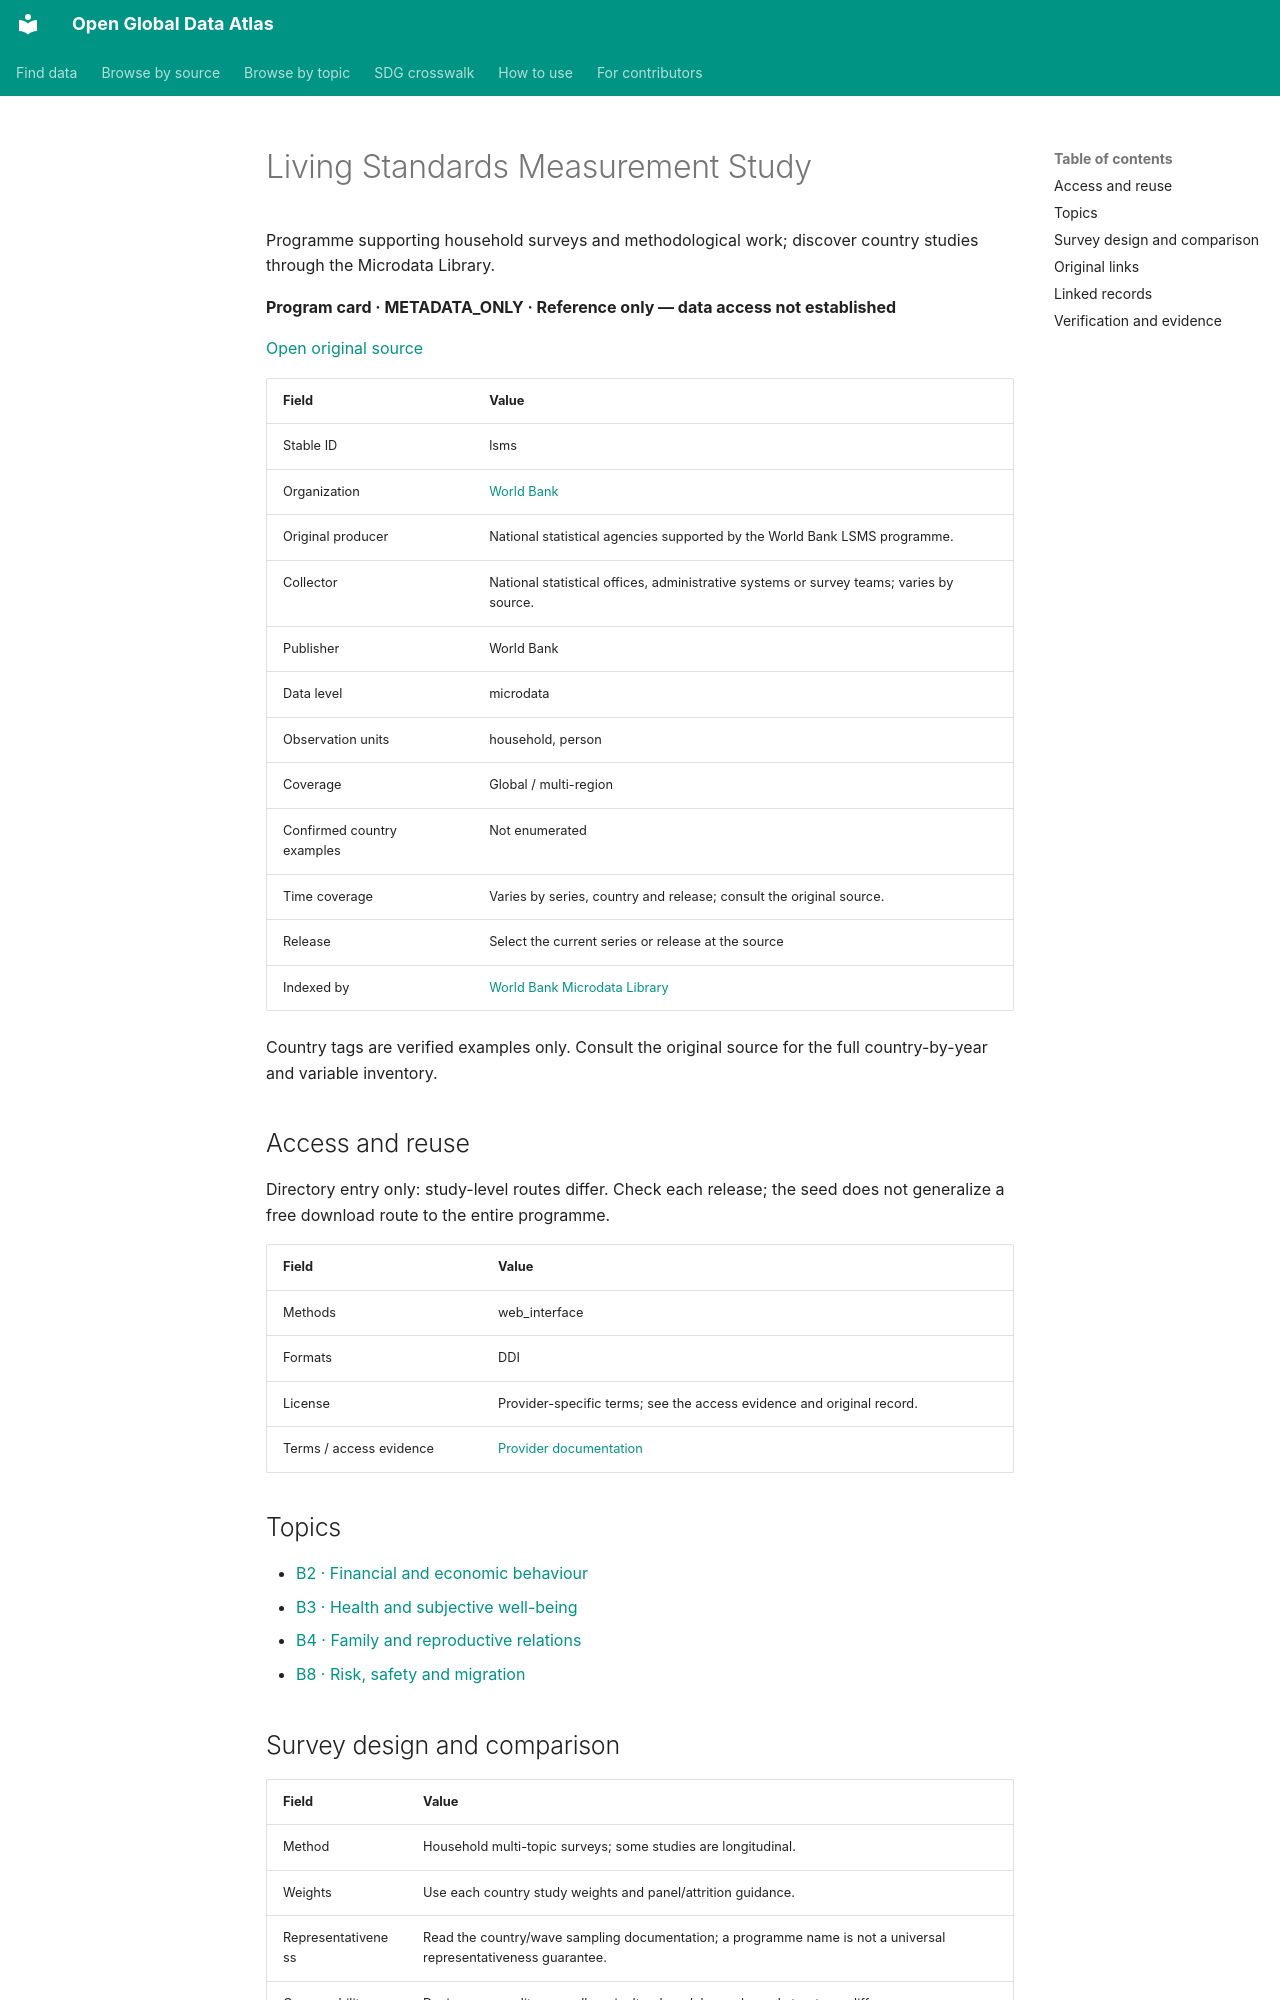

repository: boris-belyavskiy/open-global-data-atlas · page: records/lsms/index.html · generator: mkdocs

# Living Standards Measurement Study

Programme supporting household surveys and methodological work; discover country studies through the Microdata Library.

**Program card · METADATA_ONLY · Reference only — data access not established**

[Open original source](https://microdata.worldbank.org/index.php/catalog/lsms)

| Field | Value |
| --- | --- |
| Stable ID | lsms |
| Organization | [World Bank](world-bank.md) |
| Original producer | National statistical agencies supported by the World Bank LSMS programme. |
| Collector | National statistical offices, administrative systems or survey teams; varies by source. |
| Publisher | World Bank |
| Data level | microdata |
| Observation units | household, person |
| Coverage | Global / multi-region |
| Confirmed country examples | Not enumerated |
| Time coverage | Varies by series, country and release; consult the original source. |
| Release | Select the current series or release at the source |
| Indexed by | [World Bank Microdata Library](wb-microdata.md) |

Country tags are verified examples only. Consult the original source for the full country-by-year and variable inventory.

## Access and reuse

Directory entry only: study-level routes differ. Check each release; the seed does not generalize a free download route to the entire programme.

| Field | Value |
| --- | --- |
| Methods | web_interface |
| Formats | DDI |
| License | Provider-specific terms; see the access evidence and original record. |
| Terms / access evidence | [Provider documentation](https://microdata.worldbank.org/index.php/catalog/3823) |

## Topics

- [B2 · Financial and economic behaviour](../topics/B2.md)
- [B3 · Health and subjective well-being](../topics/B3.md)
- [B4 · Family and reproductive relations](../topics/B4.md)
- [B8 · Risk, safety and migration](../topics/B8.md)

## Survey design and comparison

| Field | Value |
| --- | --- |
| Method | Household multi-topic surveys; some studies are longitudinal. |
| Weights | Use each country study weights and panel/attrition guidance. |
| Representativeness | Read the country/wave sampling documentation; a programme name is not a universal representativeness guarantee. |
| Comparability | Designs, expenditure recall, agricultural modules and panel structures differ. |

## Original links

- [Landing](https://microdata.worldbank.org/index.php/catalog/lsms)
